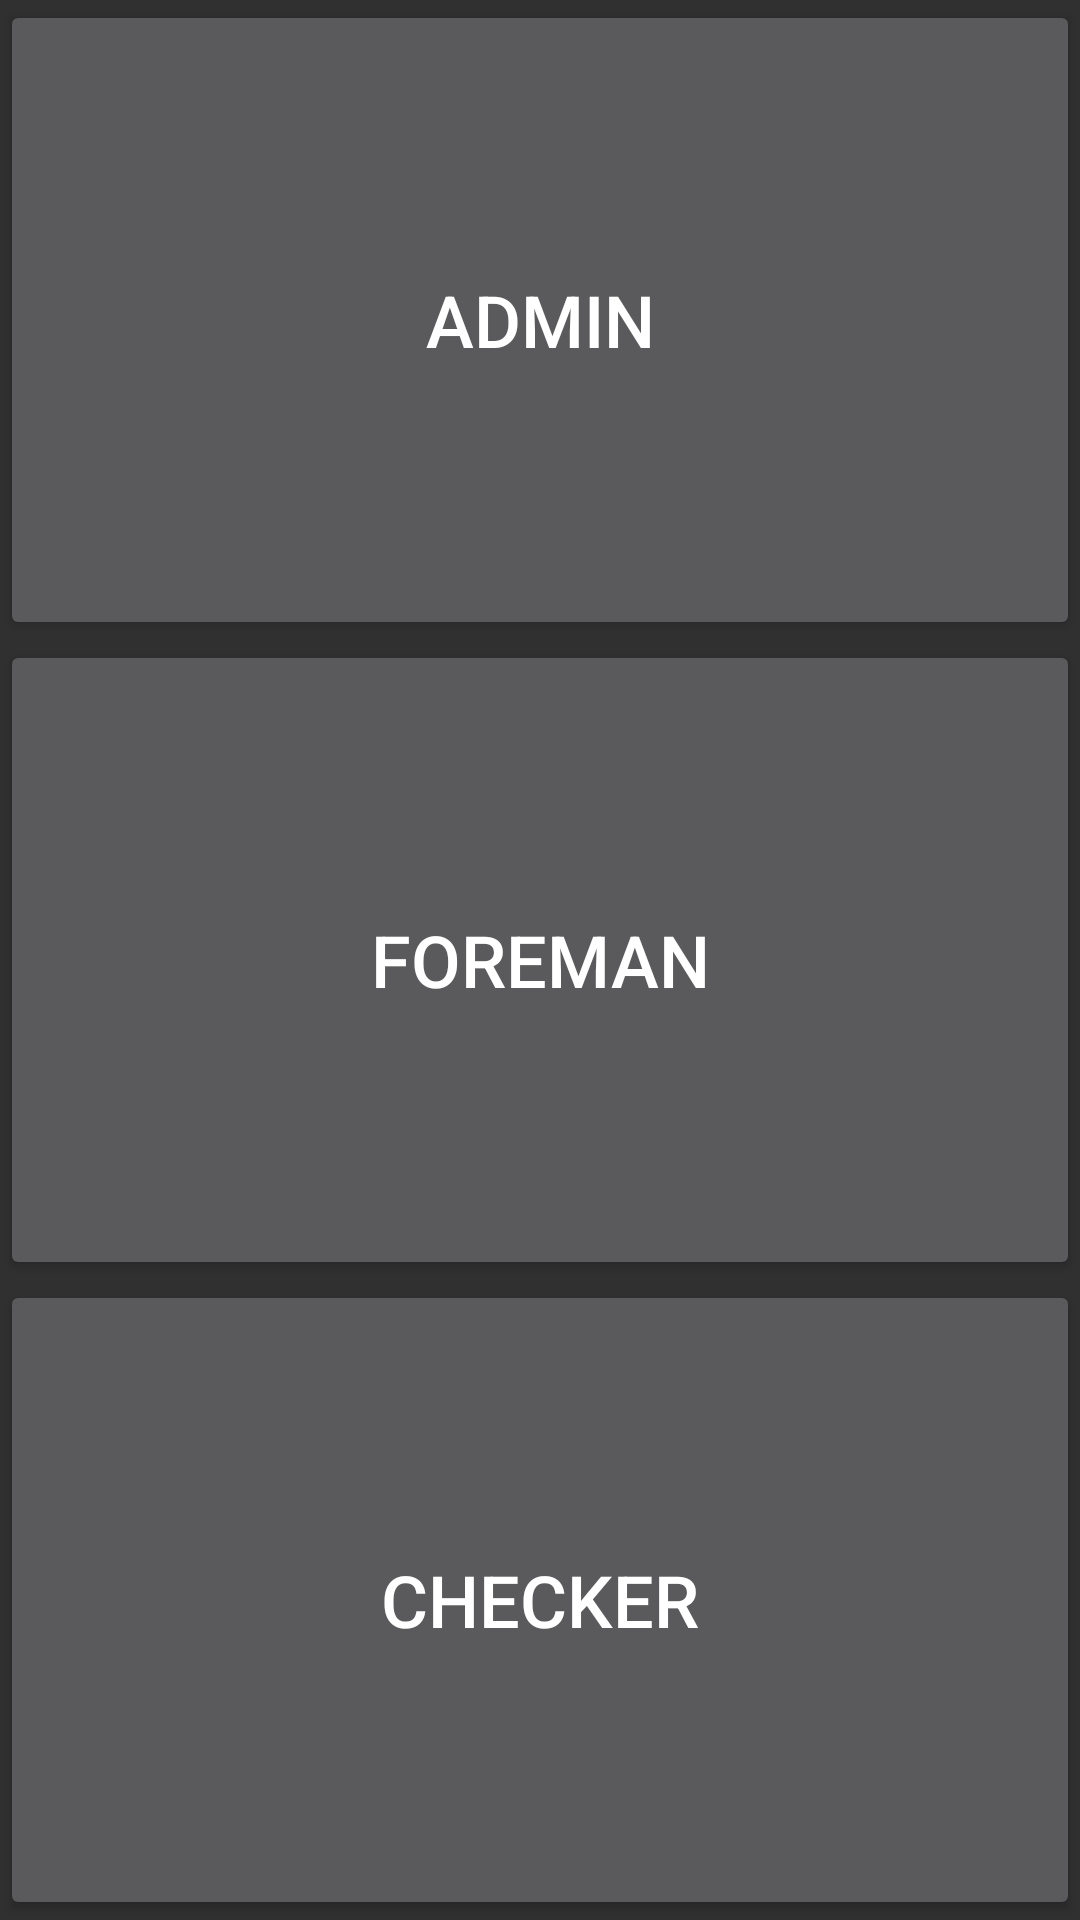

The Android layout XML behind this screen, and the referenced resources:
<!-- AndroidManifest.xml: activity theme Theme.AppCompat -->
<!-- res/layout/activity_main.xml -->
<?xml version="1.0" encoding="utf-8"?>
<LinearLayout xmlns:android="http://schemas.android.com/apk/res/android"
    android:layout_width="match_parent"
    android:layout_height="match_parent"
    android:orientation="vertical">

    <Button
        android:id="@+id/adminDemoButton"
        android:layout_width="match_parent"
        android:layout_height="wrap_content"
        android:layout_weight="1"
        android:text="ADMIN"
        android:textSize="24sp" />

    <Button
        android:id="@+id/foremanDemoButton"
        android:layout_width="match_parent"
        android:layout_height="wrap_content"
        android:layout_weight="1"
        android:text="FOREMAN"
        android:textSize="24sp" />

    <Button
        android:id="@+id/checkerDemoButton"
        android:layout_width="match_parent"
        android:layout_height="wrap_content"
        android:layout_weight="1"
        android:text="CHECKER"
        android:textSize="24sp" />
</LinearLayout>
<!-- resources referenced by this layout -->
<resources>

</resources>
